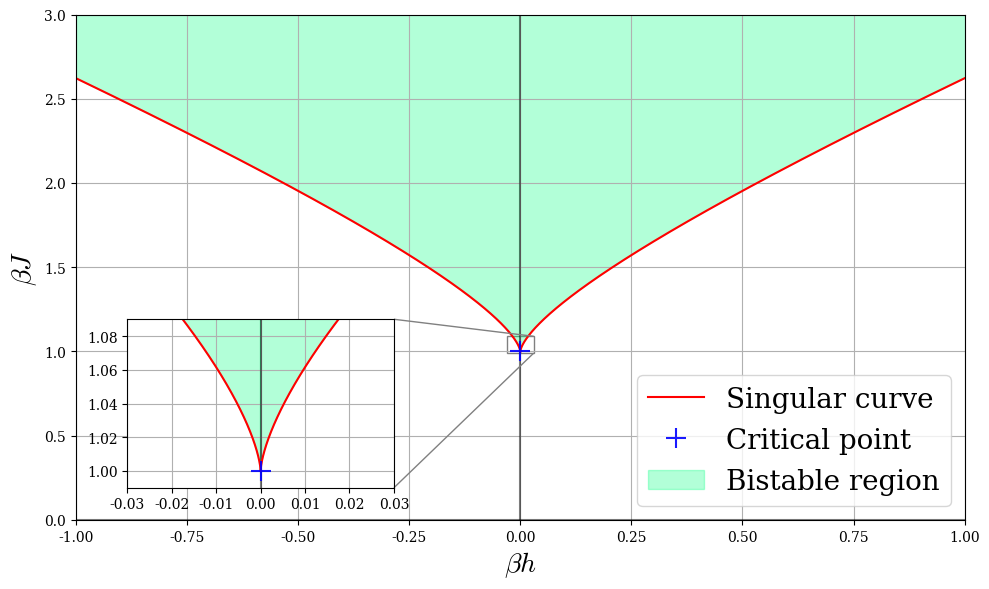

The script that saved this image: (Note: this script raises an exception after producing the figure.)
##################################################
# This script plots phase diagram of a CW model. #
##################################################
import matplotlib
matplotlib.rcParams['font.family']='serif'
matplotlib.rcParams['mathtext.fontset']='cm'

import numpy as np
import matplotlib.pyplot as plt

fig, ax = plt.subplots(figsize=(10., 6.))

plt.ylim([0,3])
plt.xlim([-1,1])

beta = 1
J = np.arange(1,3,.0001)
h1 = -J*np.sqrt(1-1/(beta*J)) + 1/(2*beta)*( np.log(1+np.sqrt(1-1/(beta*J))) - np.log(1-np.sqrt(1-1/(beta*J))) )
h2 = J*np.sqrt(1-1/(beta*J)) + 1/(2*beta)*( np.log(1-np.sqrt(1-1/(beta*J))) - np.log(1+np.sqrt(1-1/(beta*J))) )

plt.xlabel(r'$\beta h$', fontsize=20)
plt.ylabel(r'$\beta J$', fontsize=20)

plt.axvline(0, alpha=.5, color='black')
plt.axhline(0, alpha=.5, color='black')

plt.plot(h1, J, color='red', label='Singular curve')
plt.plot(h2, J, color='red')
plt.plot(0,1, marker="+", markersize=15, color='blue', linestyle='none', mew=1.5, alpha=.9, label="Critical point")

plt.fill_between(h1, J, 1000, color='springgreen', alpha=.3, label='Bistable region')
plt.fill_between(h2, J, 1000, color='springgreen', alpha=.3)

plt.grid()
plt.legend(loc='lower right', prop={'size': 20})

############### Zoomed insert #################
from mpl_toolkits.axes_grid1.inset_locator import zoomed_inset_axes
from mpl_toolkits.axes_grid1.inset_locator import mark_inset

axins = zoomed_inset_axes(ax, 10, bbox_to_anchor=(0.05, 0.05, .6, .5), bbox_transform=ax.transAxes, loc="lower left")
axins.axhline(0, color='black', alpha=.5)
axins.axvline(0, color='black', alpha=.5)

axins.plot(h1, J, color='red', label='Singular curve')
axins.plot(h2, J, color='red')
axins.plot(0,1, marker='+', markersize=15, mew=1.5, linestyle='none', color='blue', zorder=10, alpha=.9)

axins.fill_between(h1, J, 1000, color='springgreen', alpha=.3, label='Bistable region')
axins.fill_between(h2, J, 1000, color='springgreen', alpha=.3)

x1, x2, y1, y2 = -.03, .03, .99, 1.09 # specify the limits
axins.set_xlim(x1, x2) # apply the x-limits
axins.set_ylim(y1, y2) # apply the y-limits
plt.grid()

mark_inset(ax, axins, loc1=1, loc2=4, fc="none", ec="0.5", zorder=0)

plt.tight_layout()
plt.savefig("../figures/CW_phase_diagram.png", dpi=300)
plt.show()
